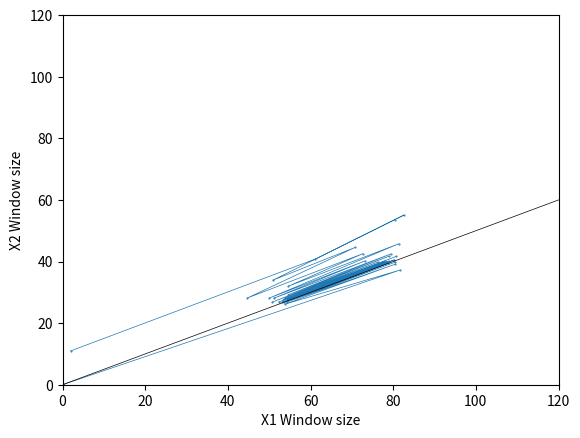

This chart was generated by the following Python code:
import numpy as np
import matplotlib.pyplot as plt
import math

ITERATION = 1000
CAPACITY = 100
LEARN_RATE_ALPHA = 1
LEARN_RATE_BETA = 0.01

alpha1 = 1
alpha2 = 1
beta = 0.5

remainX1 = 2000
remainX2 = 1000

x1Values = np.zeros(ITERATION)
x2Values = np.zeros(ITERATION)
network_performance = np.zeros(ITERATION)

x1 = 1
x2 = 10

x1End = 0
x2End = 0

for i in range(ITERATION):
  network_performance[i] = CAPACITY - x1 - x2
  if (i > 0):
    gradient_alpha = (network_performance[i]) * LEARN_RATE_ALPHA
    gradient_beta = (network_performance[i]) * LEARN_RATE_BETA
    alpha1 += gradient_alpha * (remainX1 / (remainX1 + remainX2))
    alpha2 += gradient_alpha * (remainX2 / (remainX1 + remainX2))
    beta += gradient_beta
  if (x1 + x2 <= CAPACITY):
    x1 += alpha1
    x2 += alpha2
  else:
    x1 *= beta
    x2 *= beta
  x1Values[i] = x1
  x2Values[i] = x2
  remainX1 -= x1 - (0 if x1 + x2 <= CAPACITY else math.ceil((x1 + x2 - CAPACITY) / 2))
  remainX2 -= x2 - (0 if x1 + x2 <= CAPACITY else math.ceil((x1 + x2 - CAPACITY) / 2))
  if remainX1 < 0 and x1End == 0:
    x1End = i
    x2End = i + (math.ceil(remainX2 / CAPACITY))
    break
  elif remainX2 < 0 and x2End == 0:
    x1End = i + (math.ceil(remainX1 / CAPACITY))
    x2End = i
    break

print(f"END X1: {x1End} X2: {x2End}")

plt.plot(x1Values, x2Values, marker=".", linewidth=0.5, markersize=1)
plt.xlim([0, 120])
plt.xlabel('X1 Window size')
plt.ylim([0, 120])
plt.ylabel('X2 Window size')
plt.axline((0, 0), slope=0.5, color="black", linewidth=0.5)
plt.show()

